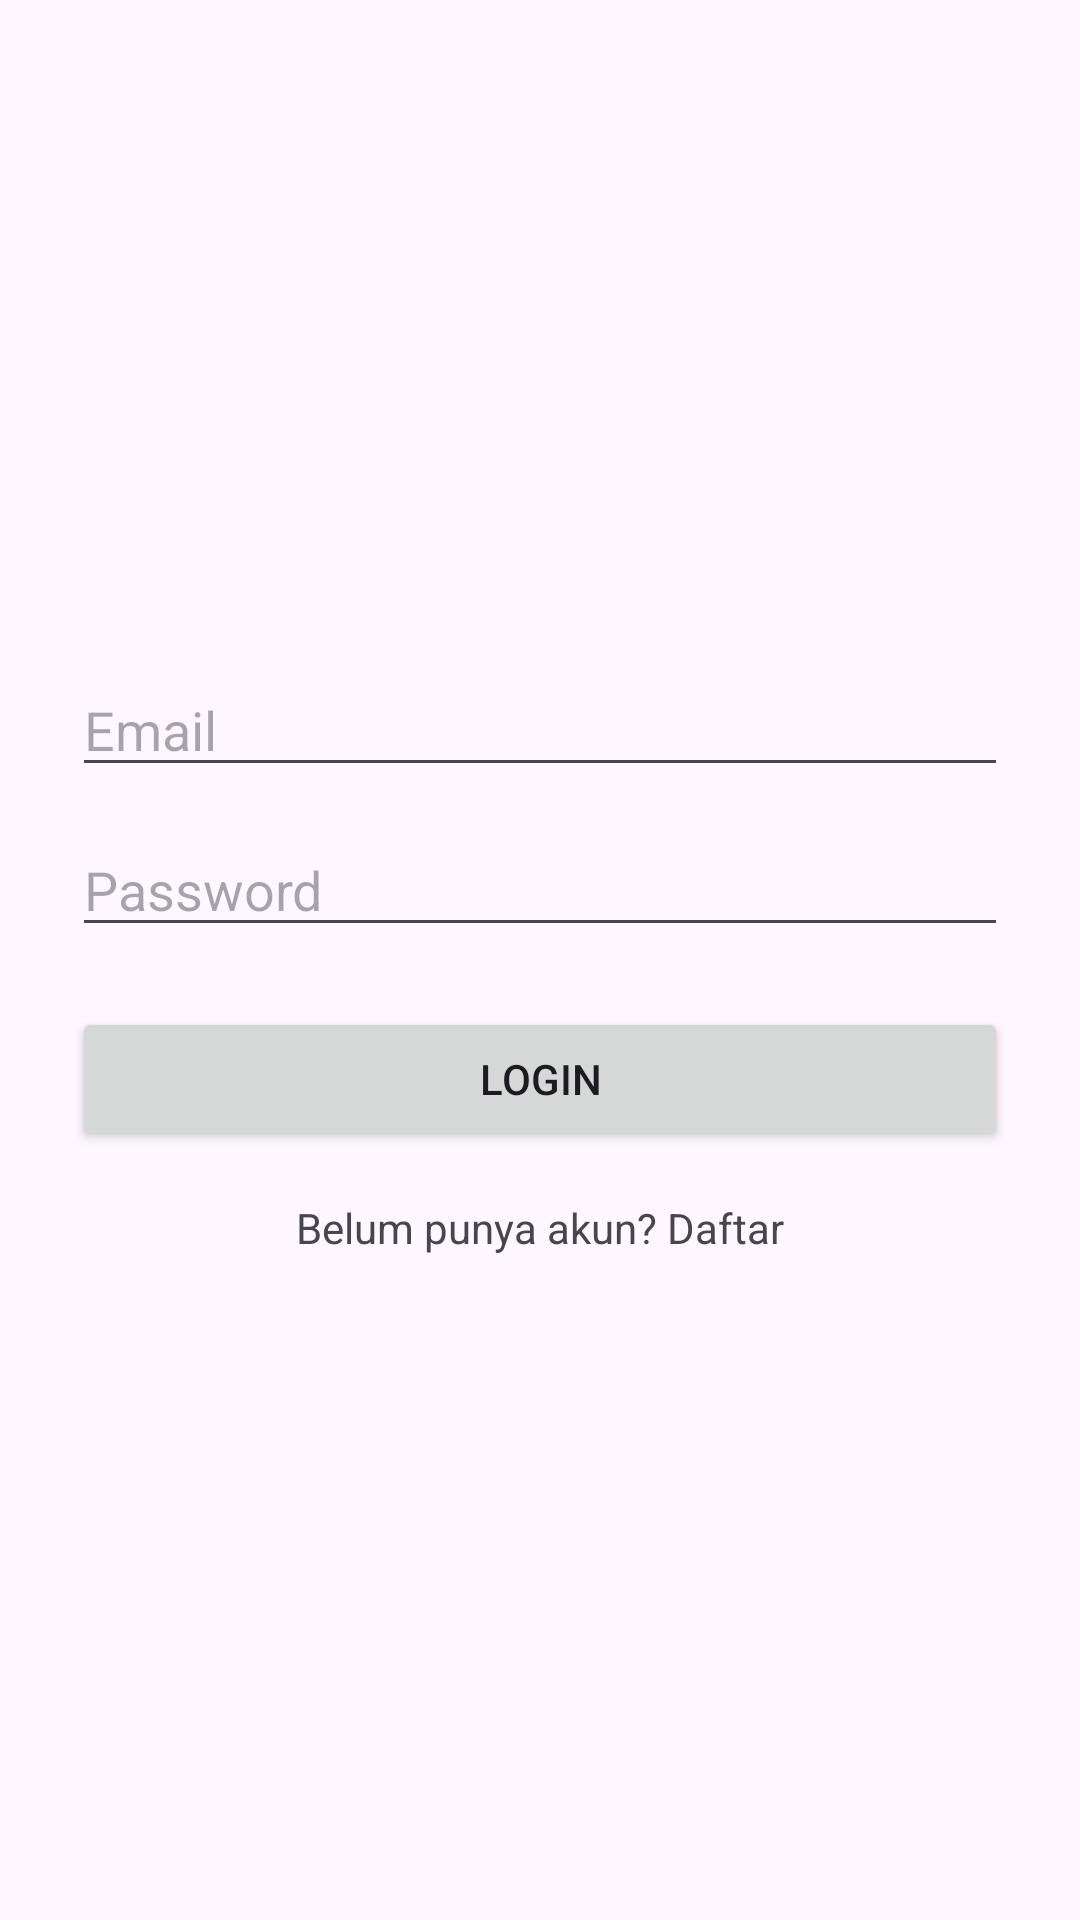

The Android layout XML behind this screen, and the referenced resources:
<!-- AndroidManifest.xml: application theme Theme.AsthmaDeaseasPrediction -->
<!-- res/layout/activity_login.xml -->
<?xml version="1.0" encoding="utf-8"?>
<LinearLayout xmlns:android="http://schemas.android.com/apk/res/android"
    android:orientation="vertical"
    android:padding="24dp"
    android:gravity="center"
    android:layout_width="match_parent"
    android:layout_height="match_parent">

    <EditText
        android:id="@+id/etEmail"
        android:layout_width="match_parent"
        android:layout_height="wrap_content"
        android:hint="@string/email"
        android:inputType="textEmailAddress" />

    <EditText
        android:id="@+id/etPassword"
        android:layout_width="match_parent"
        android:layout_height="wrap_content"
        android:hint="@string/password"
        android:inputType="textPassword"
        android:layout_marginTop="12dp" />

    <Button
        android:id="@+id/btnLogin"
        android:text="@string/login"
        android:layout_width="match_parent"
        android:layout_height="wrap_content"
        android:layout_marginTop="20dp" />

    <TextView
        android:id="@+id/txtRegister"
        android:text="@string/belum_punya_akun"
        android:layout_width="wrap_content"
        android:layout_height="wrap_content"
        android:layout_marginTop="16dp" />

</LinearLayout>
<!-- resources referenced by this layout -->
<resources>
  <string name="belum_punya_akun">Belum punya akun? Daftar</string>
  <string name="email">Email</string>
  <string name="login">Login</string>
  <string name="password">Password</string>
  <style name="Theme.AsthmaDeaseasPrediction" parent="Base.Theme.AsthmaDeaseasPrediction" />
  <style name="Base.Theme.AsthmaDeaseasPrediction" parent="Theme.Material3.DayNight.NoActionBar">
          
          
      </style>
</resources>
